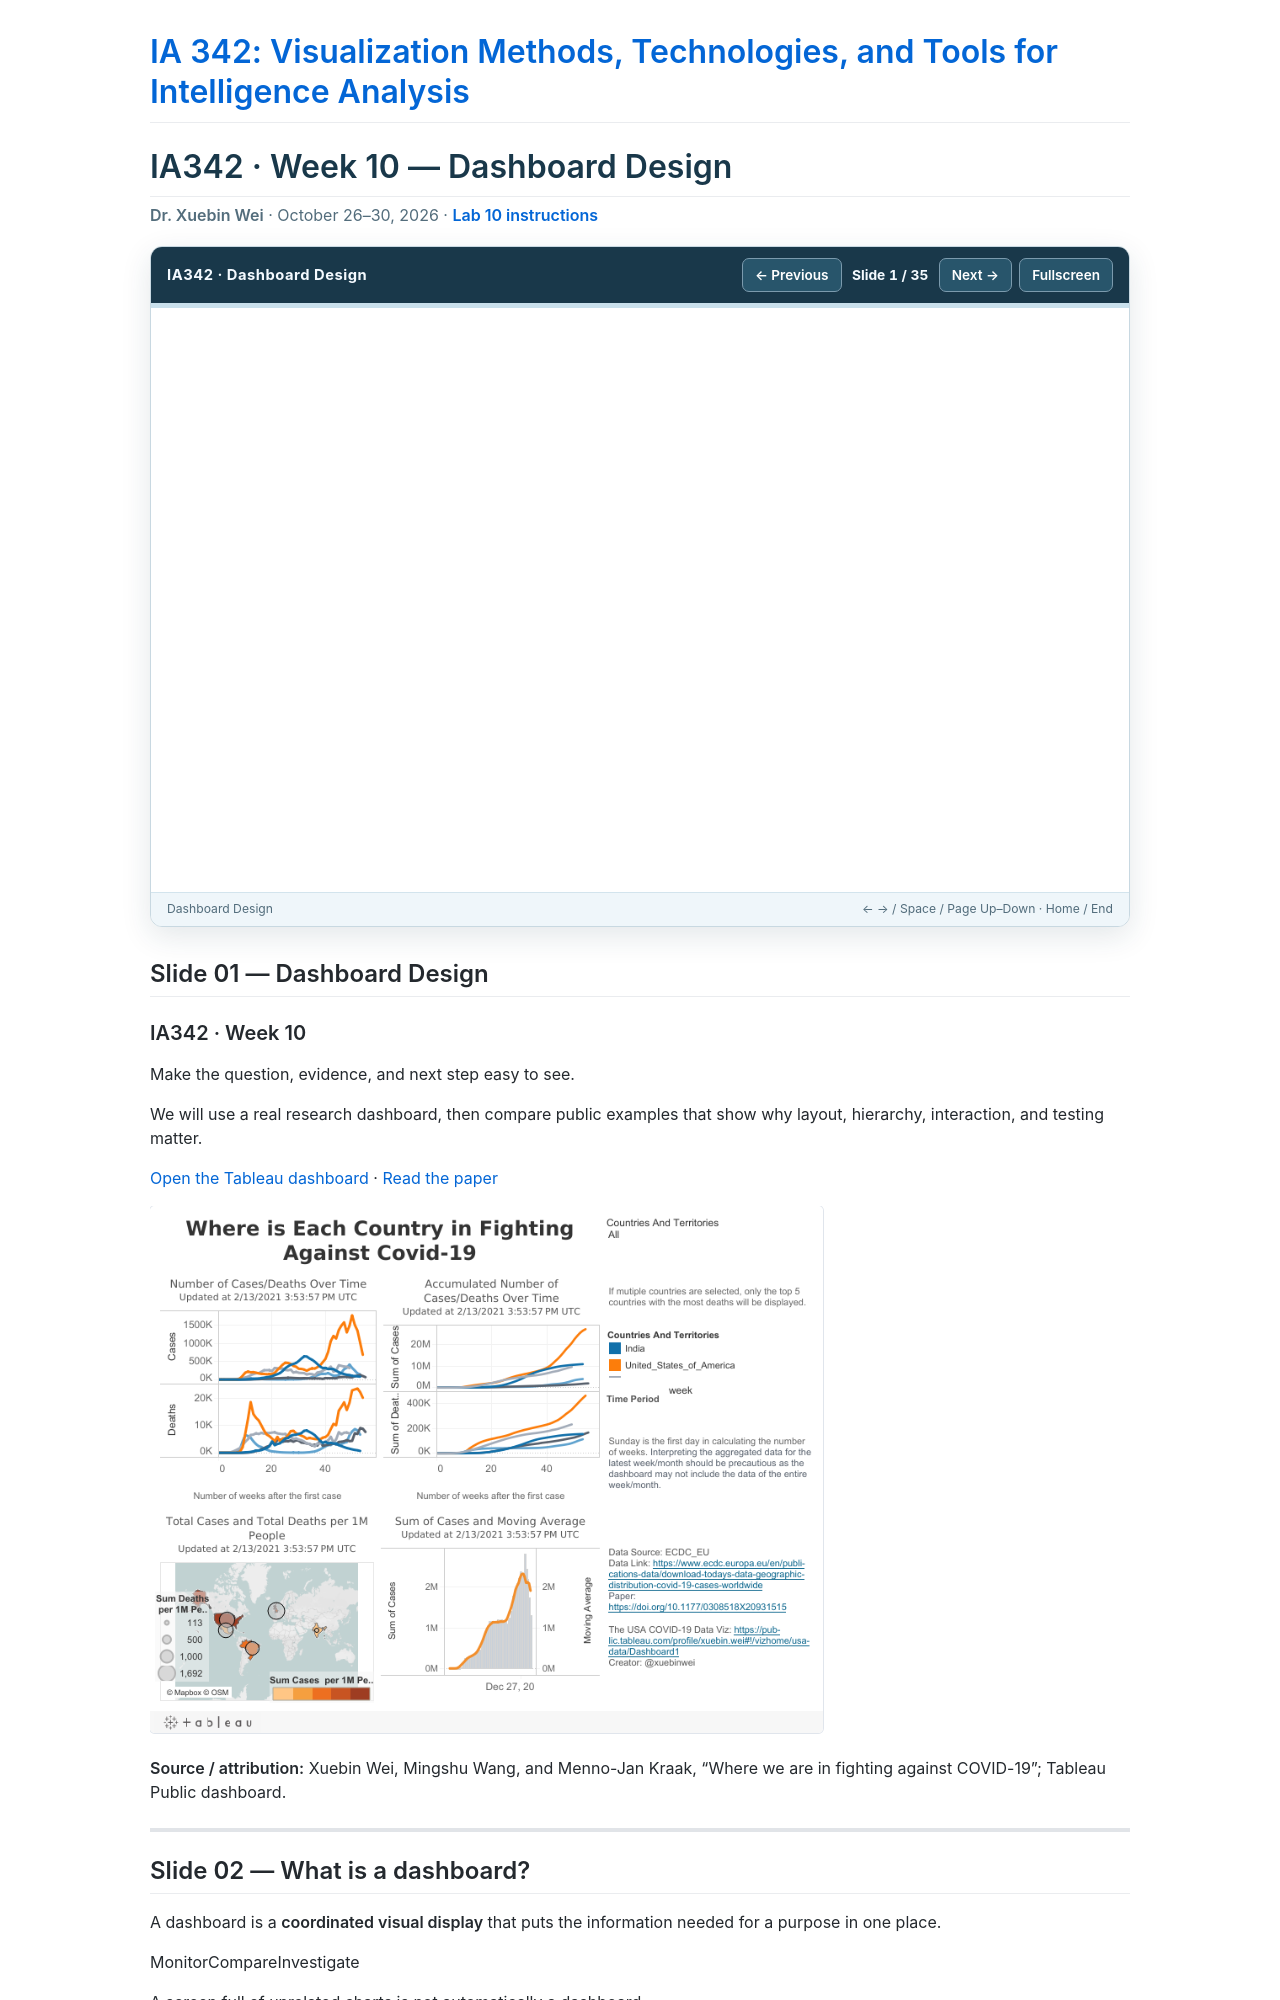

repository: JMU-Data/IA342 · page: modules/module-10/index.html · generator: jekyll

---
layout: default
title: "Module 10: Dashboard Design - IA342"
---

<link rel="stylesheet" href="assets/slide-deck.css">

<div class="ia342-lecture-head">
  <h1>IA342 · Week 10 — Dashboard Design</h1>
  <p><strong>Dr. Xuebin Wei</strong> · October 26–30, 2026 · <a href="../../assignments/lab-10/">Lab 10 instructions</a></p>
</div>

<div id="ia342-lecture-deck" class="ia342-deck" role="region" aria-label="IA342 Week 10 classroom slide deck">
  <div class="ia342-toolbar">
    <span class="ia342-toolbar-title">IA342 · Dashboard Design</span>
    <div class="ia342-toolbar-controls">
      <button type="button" id="ia342-prev" aria-label="Previous slide">← Previous</button>
      <span id="ia342-slide-count" aria-live="polite">Slide 1 / 35</span>
      <button type="button" id="ia342-next" aria-label="Next slide">Next →</button>
      <button type="button" id="ia342-fullscreen" aria-label="Toggle fullscreen presentation">Fullscreen</button>
    </div>
  </div>
  <div class="ia342-progress-track" aria-hidden="true"><span id="ia342-progress"></span></div>
  <div class="ia342-stage" id="ia342-slide-stage" tabindex="0" aria-label="Current lecture slide"></div>
  <div class="ia342-deck-foot">
    <span id="ia342-topic">Dashboard Design</span>
    <span>← → / Space / Page Up–Down · Home / End</span>
  </div>
</div>


## Slide 01 — Dashboard Design

<!-- chapter: Foundations -->
